2-way image classification set "dataset_crops_conjuntiva" from GitHub (profjohnrivera/Proyecto_Deteccion_Conjuntiva_v1); label vocabulary: anemia, normal.

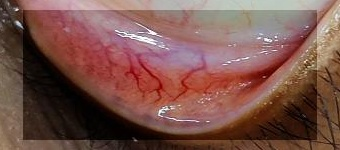
Label: anemia

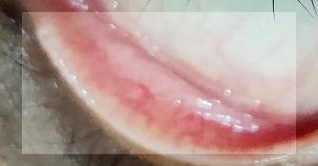
Label: normal

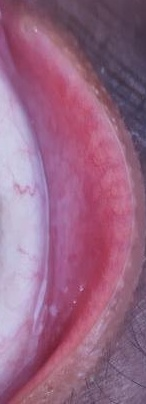
Label: anemia

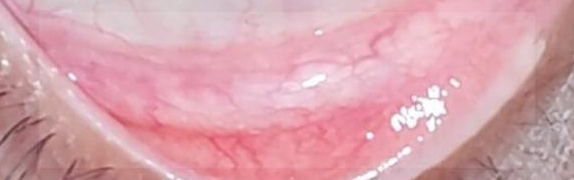
Label: anemia

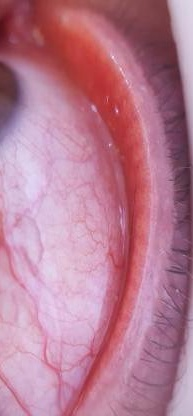
Label: normal

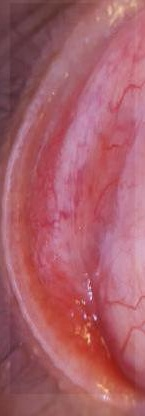
Label: normal
